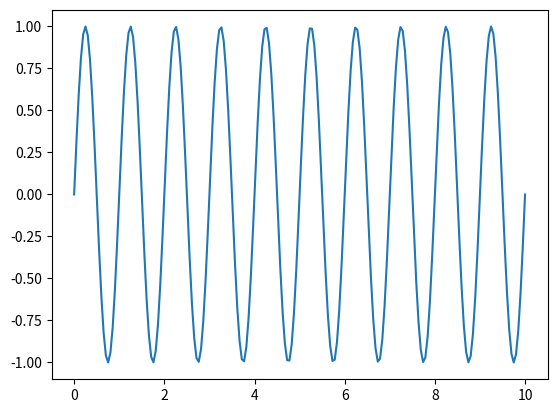
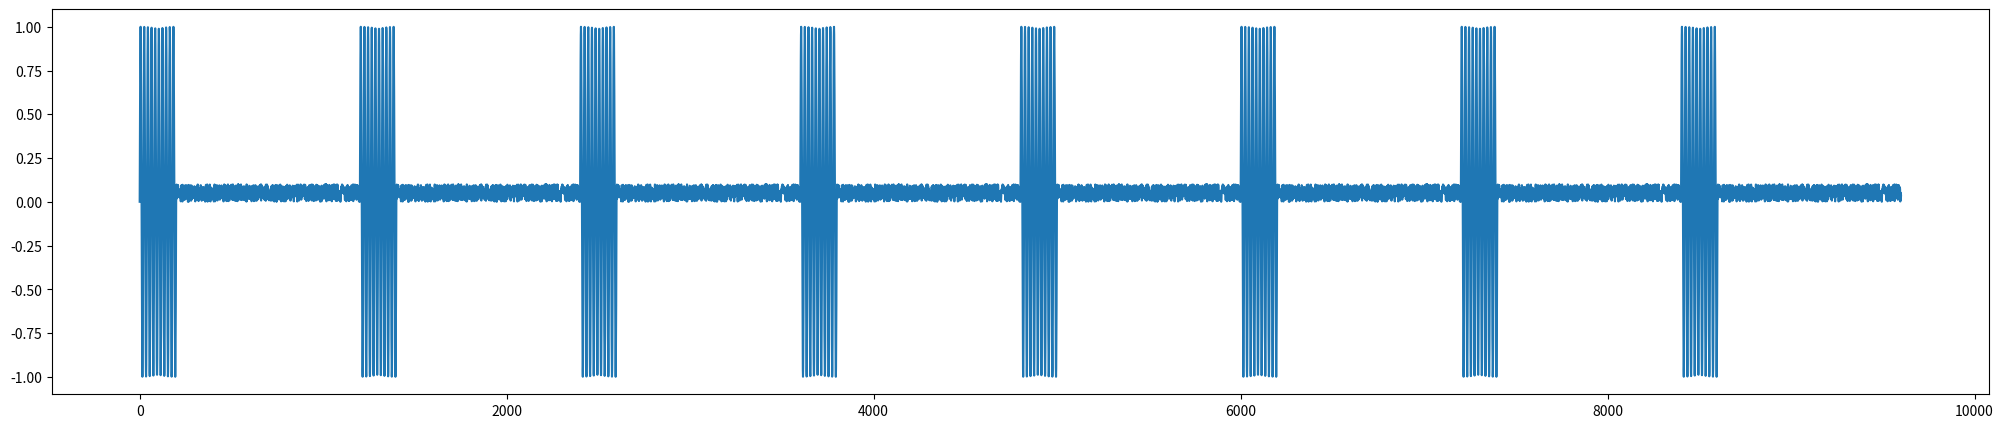

Write Python code to recreate these figures, in order. (Note: this script raises an exception after producing the figures.)
import matplotlib.pyplot as plt
get_ipython().run_line_magic('matplotlib', 'inline')

import pandas as pd
import numpy as np
from numpy.fft import fft, ifft
from scipy.signal import convolve, correlate

t=np.linspace(0,10,200)
y=np.sin(2*np.pi*t)
plt.plot(t,y)
x=np.append(y,np.random.rand(1000)*0.1)
for i in range(3):
    x=np.append(x,x)
plt.figure()
plt.figure(figsize=(25,5))
plt.plot(x)

from scipy.ndimage.filters import uniform_filter1d
def movmean_bf(x,m):
    n=len(x)
    movmean=np.zeros(n)
    for i in range(n):
        last_m_indices=range(i,-1,-1)[0:m+1]
        movmean[i]=np.mean(x[last_m_indices])
    return movmean
def movmean_pd(A,m):
    return pd.Series(A).rolling(window=m+1,min_periods=0).mean().values

def movmean_fast(A,m):
    orig=np.int(m/2)   
    movmean=uniform_filter1d(A.astype(float), m+1, mode='constant', origin=orig)
    movmean[0:m]=np.cumsum(A[0:m])/(np.arange(1,m+1)+0.0)
    return movmean

A = np.array([4, 8, 6, -1, -2, -3, -1, 3, 4, 5])
m=2
m1=movmean_bf(A,m)  
m2=movmean_fast(A,m)
m3=movmean_pd(A,m)
print(m1,m2,m3)

n_trials=1000
er1=[]
er2=[]
for i in range(n_trials):
    n=np.random.randint(3,108)
    A=np.random.rand(n)
    m=np.random.randint(2,n)
    
    m1=movmean_bf(A,m)  
    m2=movmean_fast(A,m)
    m3=movmean_pd(A,m)
    
    e1=np.abs(m1-m2)
    er1.append(np.max(e1))
    e2=np.abs(m1-m3)
    er2.append(np.max(e2))

        
print('The max abs deviation-1 was '+str(np.max(er1)))
print('The max abs deviation-2 was '+str(np.max(er2)))
plt.plot(er1,'r')
plt.plot(er2,'k')

n=1000
m=200
A=np.random.rand(n)
get_ipython().run_line_magic('timeit', 'movmean_bf(A,m)')
get_ipython().run_line_magic('timeit', 'movmean_fast(A,m)')
get_ipython().run_line_magic('timeit', 'movmean_pd(A,m)')

from scipy.spatial import distance
def dist_est_BF(x,y):
    m = len(y)
    n = len(x)
    dist=np.zeros(n-m)
    for i in range(0,n-m):
        dist[i] = distance.euclidean(x[i:i+m],y)
    return dist

def dist_est_fast1(x,y):
    #x is the data, y is the query
    m = len(y)
    n = len(x)

    # O(n) shit here!
    meany = np.mean(y);
    sigmay = np.std(y,ddof=0);

    meanx = pd.Series(x).rolling(window=m,min_periods=0).mean().values
    sigmax = pd.Series(x).rolling(window=m,min_periods=0).std(ddof=0).fillna(0).values
    
    y = y[::-1];#Reverse the query
    y = np.pad(y, (0, int(n - len(y)%n)), 'constant')

    #FFT: O(n log n) magic!
    X = fft(x);
    Y =  fft(y);
    Z = X*Y;
    z =  ifft(Z)
    
    dist = 2*(m-(z[m-1:n]-m*meanx[m-1:n]*meany)/(sigmax[m-1:n]*sigmay));
    return np.sqrt(dist)

def dist_est_fast2(x,y):
    #x is the data, y is the query
    m = len(y)
    n = len(x)

    # O(n) shit here!
    meany = np.mean(y);
    sigmay = np.std(y,ddof=0);
    # Running stats
    meanx = movmean_fast(x,m+1)
    sigmax = pd.Series(x).rolling(window=m,min_periods=0).std(ddof=0).fillna(0).values
    
    y = y[::-1];#Reverse the query
    y = np.pad(y, (0, int(n - len(y)%n)), 'constant')

    #FFT: O(n log n) magic!
    X = fft(x);
    Y = fft(y);
    Z = X*Y;
    z =  ifft(Z)
    
    dist = 2*(m-(z[m-1:n]-m*meanx[m-1:n]*meany)/(sigmax[m-1:n]*sigmay));
    return np.sqrt(dist)


d1=dist_est_BF(x,y)
d2=dist_est_fast1(x,y)
d3=dist_est_fast2(x,y)
plt.subplot(311)
plt.plot(d1)
plt.subplot(312)
plt.plot(d2)
plt.subplot(313)
plt.plot(d3)
plt.tight_layout()
#############
get_ipython().run_line_magic('timeit', 'dist_est_BF(x,y)')
get_ipython().run_line_magic('timeit', 'dist_est_fast1(x,y)')
get_ipython().run_line_magic('timeit', 'dist_est_fast2(x,y)')

